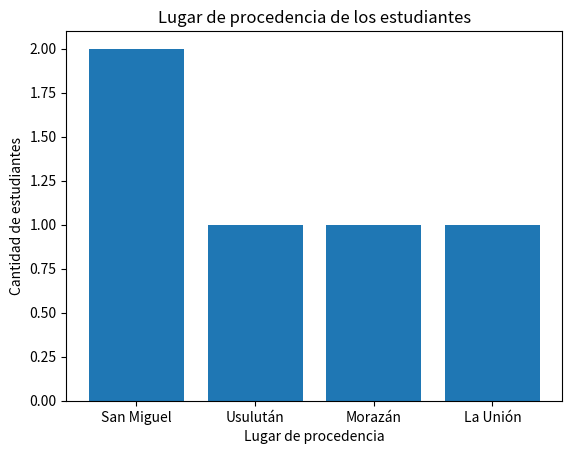

Write the Python code that produced this figure.
import matplotlib.pyplot as plt
from collections import Counter

est = ["Maria","Juan","Dennys","Luis","Alberto"]
lugar = ["San Miguel","San Miguel"
         ,"Usulután","Morazán","La Unión"]
frecuencia = Counter(lugar)
lugares = list(frecuencia.keys())
cant = list(frecuencia.values())
plt.bar(lugares,cant)
plt.title("Lugar de procedencia de los estudiantes")
plt.xlabel("Lugar de procedencia")
plt.ylabel("Cantidad de estudiantes")
plt.show()
